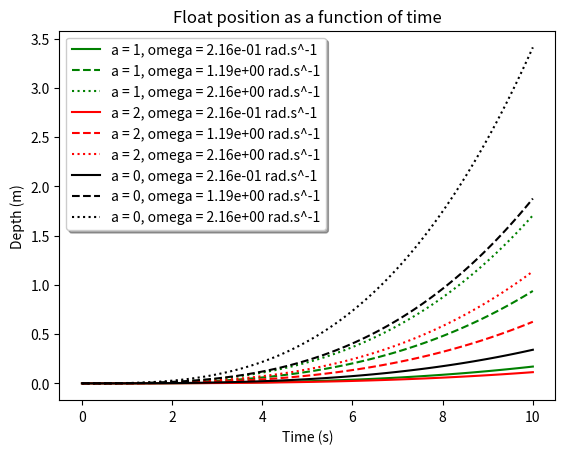
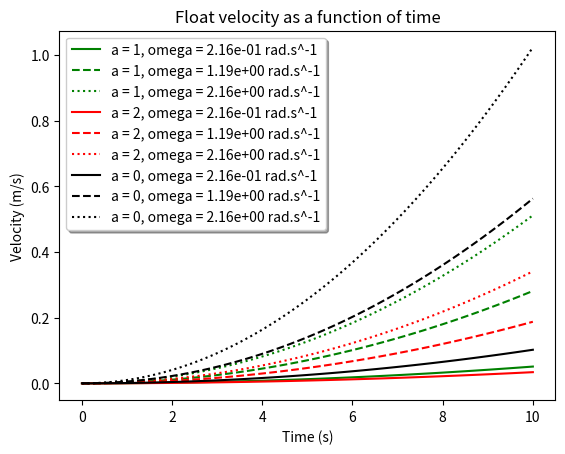
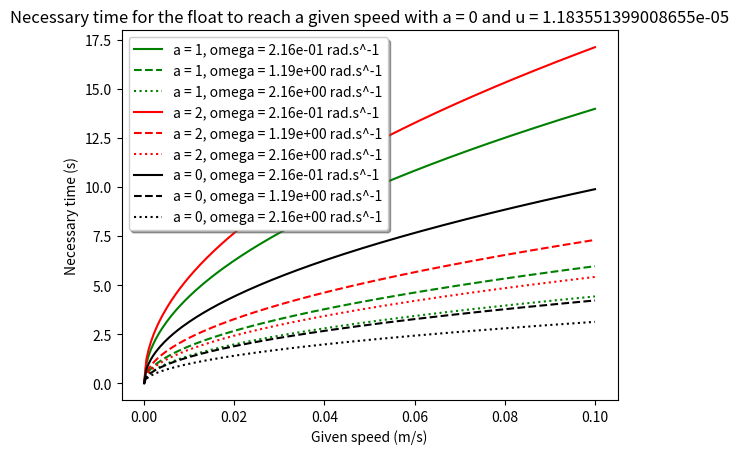
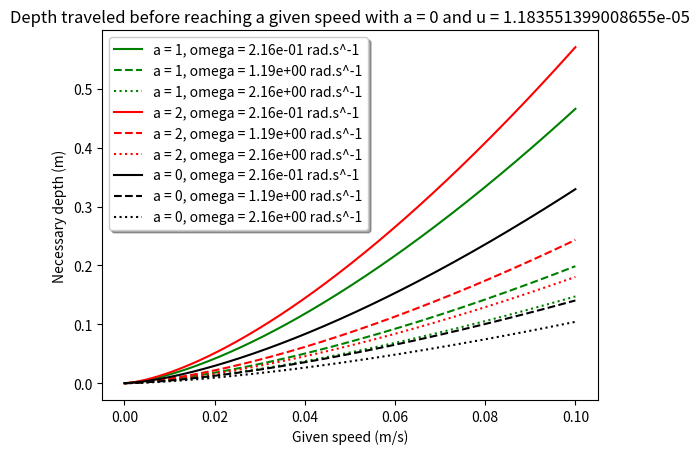

Write the Python code that produced these figures, in order.
#!/usr/bin/env python3
# -*- coding: utf-8 -*-
"""
Created on Fri Apr  5 11:39:16 2019

@author: ahoudevi
"""
import numpy as np
import pandas as pd
import matplotlib.pyplot as plt
"""
parameters:
    g : gravity acceleration [m.s^-2]
    m : float mass [kg]
    a : float added mass [no dimension]
    r : float radius [m]
    L : float length [m]
    V : float volume [m^3] (optional)
    rho_w : water density [kg.m^3]
    omega :  current rotation rate [rad/s]
    lead : screw lead (i.e. displacement after one screw revolution) [m]
    r_piston : piston radius [m]
    u : piston flow [m^3.s^-1]
"""

def omega2dvdt(omega=12.4*2.*np.pi/360., lead=0.0175, r_piston=0.025):

    """
    Function computing the piston flow u
    
    parameters:
        omega: float [rad/s]
            current rotation rate, omega=dphi/dt
            for ENSTA float, omega_max = 124.*2.*np.pi/60.,
            omega_min = 12.4*2.*np.pi/60.
        lead: float [m]
            screw lead (i.e. displacement after one screw revolution)
            d = phi/2/pi x lead
        r_piston: float [m]
            piston radius
    """
    return omega*lead/2.*r_piston**2

g = 9.81 #m.^s-2
rho_w = 997 #kg.m^3

params = {'r': 0.06, 'L': 0.5, 'a': 1., 'omega' : 12.4*2.*np.pi/360., 'lead' : 0.0175, 'r_piston' : 0.025}
params['m'] = 1000. * np.pi * params['r'] ** 2 * params['L']
if 'V' not in params:
    params['V'] = np.pi*params['r']**2*params['L']
    
params['u'] = omega2dvdt(params['omega'], params['lead'], params['r_piston'])


def zf(t, params):
    
    """
    Function computing the float position depending on time and float parameters
    for initial conditions zf = 0 and vf = 0 at the beginning
    """
    
    return (params['u']*g*rho_w*t**3) / (6*params['m']*(1+params['a']))


def vf(t, params):
    
    """
    Function computing the float speed depending on time and float parameters
    for initial conditions zf = 0 and vf = 0 at the beginning
    """
    
    return (params['u']*g*rho_w*t**2) / (2*params['m']*(1+params['a']))


def tv(v, params):
    
    """
    Function computing the time necessary for the float to reach the speed v
    """
    
    return np.sqrt(2*v*params['m']*(1+params['a'])/(g*rho_w*params['u']))

def zv(v, params):
    
    """
    Function computing the distance necessary for the float to reach the speed v
    """
    
    return zf(tv(v,params),params)

if __name__ == '__main__':
    
    ''' Float position as a function of time, depending 
    on the added mass (a) and the piston flow u '''
    
    Omega = [12.4*2.*np.pi/360., 
             (12.4*2.*np.pi/360. + 124.*2.*np.pi/360.)/2,
             124.*2.*np.pi/360., 12.4*2.*np.pi/360., 
             (12.4*2.*np.pi/360. + 124.*2.*np.pi/360.)/2,
             124.*2.*np.pi/360., 12.4*2.*np.pi/360., 
             (12.4*2.*np.pi/360. + 124.*2.*np.pi/360.)/2,
             124.*2.*np.pi/360.]
    A = [1, 1, 1, 2, 2, 2, 0, 0, 0]
    
    
    t = np.linspace(0,10,100)
    fig, ax = plt.subplots()
    for o,a in zip(Omega,A):
        params['omega'] = o
        params['u'] = omega2dvdt(params['omega'], params['lead'], params['r_piston'])
        params['a'] = a
        if a == 1:
            color = 'green'
        elif a == 2:
            color = 'red'
        else: # a == 0
            color = 'black'
            
        if 12.4*2.*np.pi/360. - 0.01 <= o <= 12.4*2.*np.pi/360. + 0.01:
            k = 'k'
        elif (12.4*2.*np.pi/360. + 124.*2.*np.pi/360.)/2 - 0.01 <= o <= (12.4*2.*np.pi/360. + 124.*2.*np.pi/360.)/2 + 0.01:
            k = 'k--'
        else: # 124.*2.*np.pi/360. - 0.01 <= o <= 124.*2.*np.pi/360. + 0.01
            k = 'k:' 
        ax.plot(t, zf(t, params),k, c = color,
                label='a = {}, omega = {:.2e} rad.s^-1'.format(params['a'], o))
    
    plt.xlabel('Time (s)')
    plt.ylabel('Depth (m)')
    plt.title('Float position as a function of time')
    legend = ax.legend(loc='best', shadow=True, fontsize='medium')
    
    
    
    ''' Float speed as a function of time, depending
    on the added mass (a) and the piston flow u '''
    
    Omega = [12.4*2.*np.pi/360., 
             (12.4*2.*np.pi/360. + 124.*2.*np.pi/360.)/2,
             124.*2.*np.pi/360., 12.4*2.*np.pi/360., 
             (12.4*2.*np.pi/360. + 124.*2.*np.pi/360.)/2,
             124.*2.*np.pi/360., 12.4*2.*np.pi/360., 
             (12.4*2.*np.pi/360. + 124.*2.*np.pi/360.)/2,
             124.*2.*np.pi/360.]
    A = [1, 1, 1, 2, 2, 2, 0, 0, 0]
    
    
    t = np.linspace(0,10,100)
    fig, ax = plt.subplots()
    for o,a in zip(Omega,A):
        params['omega'] = o
        params['u'] = omega2dvdt(params['omega'], params['lead'], params['r_piston'])
        params['a'] = a
        if a == 1:
            color = 'green'
        elif a == 2:
            color = 'red'
        else: # a == 0
            color = 'black'
            
        if 12.4*2.*np.pi/360. - 0.01 <= o <= 12.4*2.*np.pi/360. + 0.01:
            k = 'k'
        elif (12.4*2.*np.pi/360. + 124.*2.*np.pi/360.)/2 - 0.01 <= o <= (12.4*2.*np.pi/360. + 124.*2.*np.pi/360.)/2 + 0.01:
            k = 'k--'
        else: # 124.*2.*np.pi/360. - 0.01 <= o <= 124.*2.*np.pi/360. + 0.01
            k = 'k:' 
        ax.plot(t, vf(t, params),k, c = color,
                label='a = {}, omega = {:.2e} rad.s^-1'.format(params['a'], o))
    
    plt.xlabel('Time (s)')
    plt.ylabel('Velocity (m/s)')
    plt.title('Float velocity as a function of time')
    legend = ax.legend(loc='best', shadow=True, fontsize='medium')



    ''' Necessary time for the float to reach a given speed '''
    v = np.linspace(0, 0.1,200)
    
    Omega = [12.4*2.*np.pi/360., 
             (12.4*2.*np.pi/360. + 124.*2.*np.pi/360.)/2,
             124.*2.*np.pi/360., 12.4*2.*np.pi/360., 
             (12.4*2.*np.pi/360. + 124.*2.*np.pi/360.)/2,
             124.*2.*np.pi/360., 12.4*2.*np.pi/360., 
             (12.4*2.*np.pi/360. + 124.*2.*np.pi/360.)/2,
             124.*2.*np.pi/360.]
    A = [1, 1, 1, 2, 2, 2, 0, 0, 0]
    
    fig, ax = plt.subplots()
    for o,a in zip(Omega,A):
        params['omega'] = o
        params['u'] = omega2dvdt(params['omega'], params['lead'], params['r_piston'])
        params['a'] = a
        if a == 1:
            color = 'green'
        elif a == 2:
            color = 'red'
        else: # a == 0
            color = 'black'
            
        if 12.4*2.*np.pi/360. - 0.01 <= o <= 12.4*2.*np.pi/360. + 0.01:
            k = 'k'
        elif (12.4*2.*np.pi/360. + 124.*2.*np.pi/360.)/2 - 0.01 <= o <= (12.4*2.*np.pi/360. + 124.*2.*np.pi/360.)/2 + 0.01:
            k = 'k--'
        else: # 124.*2.*np.pi/360. - 0.01 <= o <= 124.*2.*np.pi/360. + 0.01
            k = 'k:' 
        ax.plot(v, tv(v, params),k, c = color,
                label='a = {}, omega = {:.2e} rad.s^-1'.format(params['a'], o))
        plt.xlabel('Given speed (m/s)')
        plt.ylabel('Necessary time (s)')
        plt.title('Necessary time for the float to reach a given speed with a = {} and u = {}'.format(params['a'], params['u']))
        legend = ax.legend(loc='best', shadow=True, fontsize='medium')
    
    
    
    ''' Necessary depth for the float to reach a given speed '''
    v = np.linspace(0, 0.1,200)
    
    Omega = [12.4*2.*np.pi/360., 
             (12.4*2.*np.pi/360. + 124.*2.*np.pi/360.)/2,
             124.*2.*np.pi/360., 12.4*2.*np.pi/360., 
             (12.4*2.*np.pi/360. + 124.*2.*np.pi/360.)/2,
             124.*2.*np.pi/360., 12.4*2.*np.pi/360., 
             (12.4*2.*np.pi/360. + 124.*2.*np.pi/360.)/2,
             124.*2.*np.pi/360.]
    A = [1, 1, 1, 2, 2, 2, 0, 0, 0]
    
    fig, ax = plt.subplots()
    for o,a in zip(Omega,A):
        params['omega'] = o
        params['u'] = omega2dvdt(params['omega'], params['lead'], params['r_piston'])
        params['a'] = a
        if a == 1:
            color = 'green'
        elif a == 2:
            color = 'red'
        else: # a == 0
            color = 'black'
            
        if 12.4*2.*np.pi/360. - 0.01 <= o <= 12.4*2.*np.pi/360. + 0.01:
            k = 'k'
        elif (12.4*2.*np.pi/360. + 124.*2.*np.pi/360.)/2 - 0.01 <= o <= (12.4*2.*np.pi/360. + 124.*2.*np.pi/360.)/2 + 0.01:
            k = 'k--'
        else: # 124.*2.*np.pi/360. - 0.01 <= o <= 124.*2.*np.pi/360. + 0.01
            k = 'k:' 
        ax.plot(v, zv(v, params),k, c = color,
                label='a = {}, omega = {:.2e} rad.s^-1'.format(params['a'], o))
        plt.xlabel('Given speed (m/s)')
        plt.ylabel('Necessary depth (m)')
        plt.title('Depth traveled before reaching a given speed with a = {} and u = {}'.format(params['a'], params['u']))
        legend = ax.legend(loc='best', shadow=True, fontsize='medium')